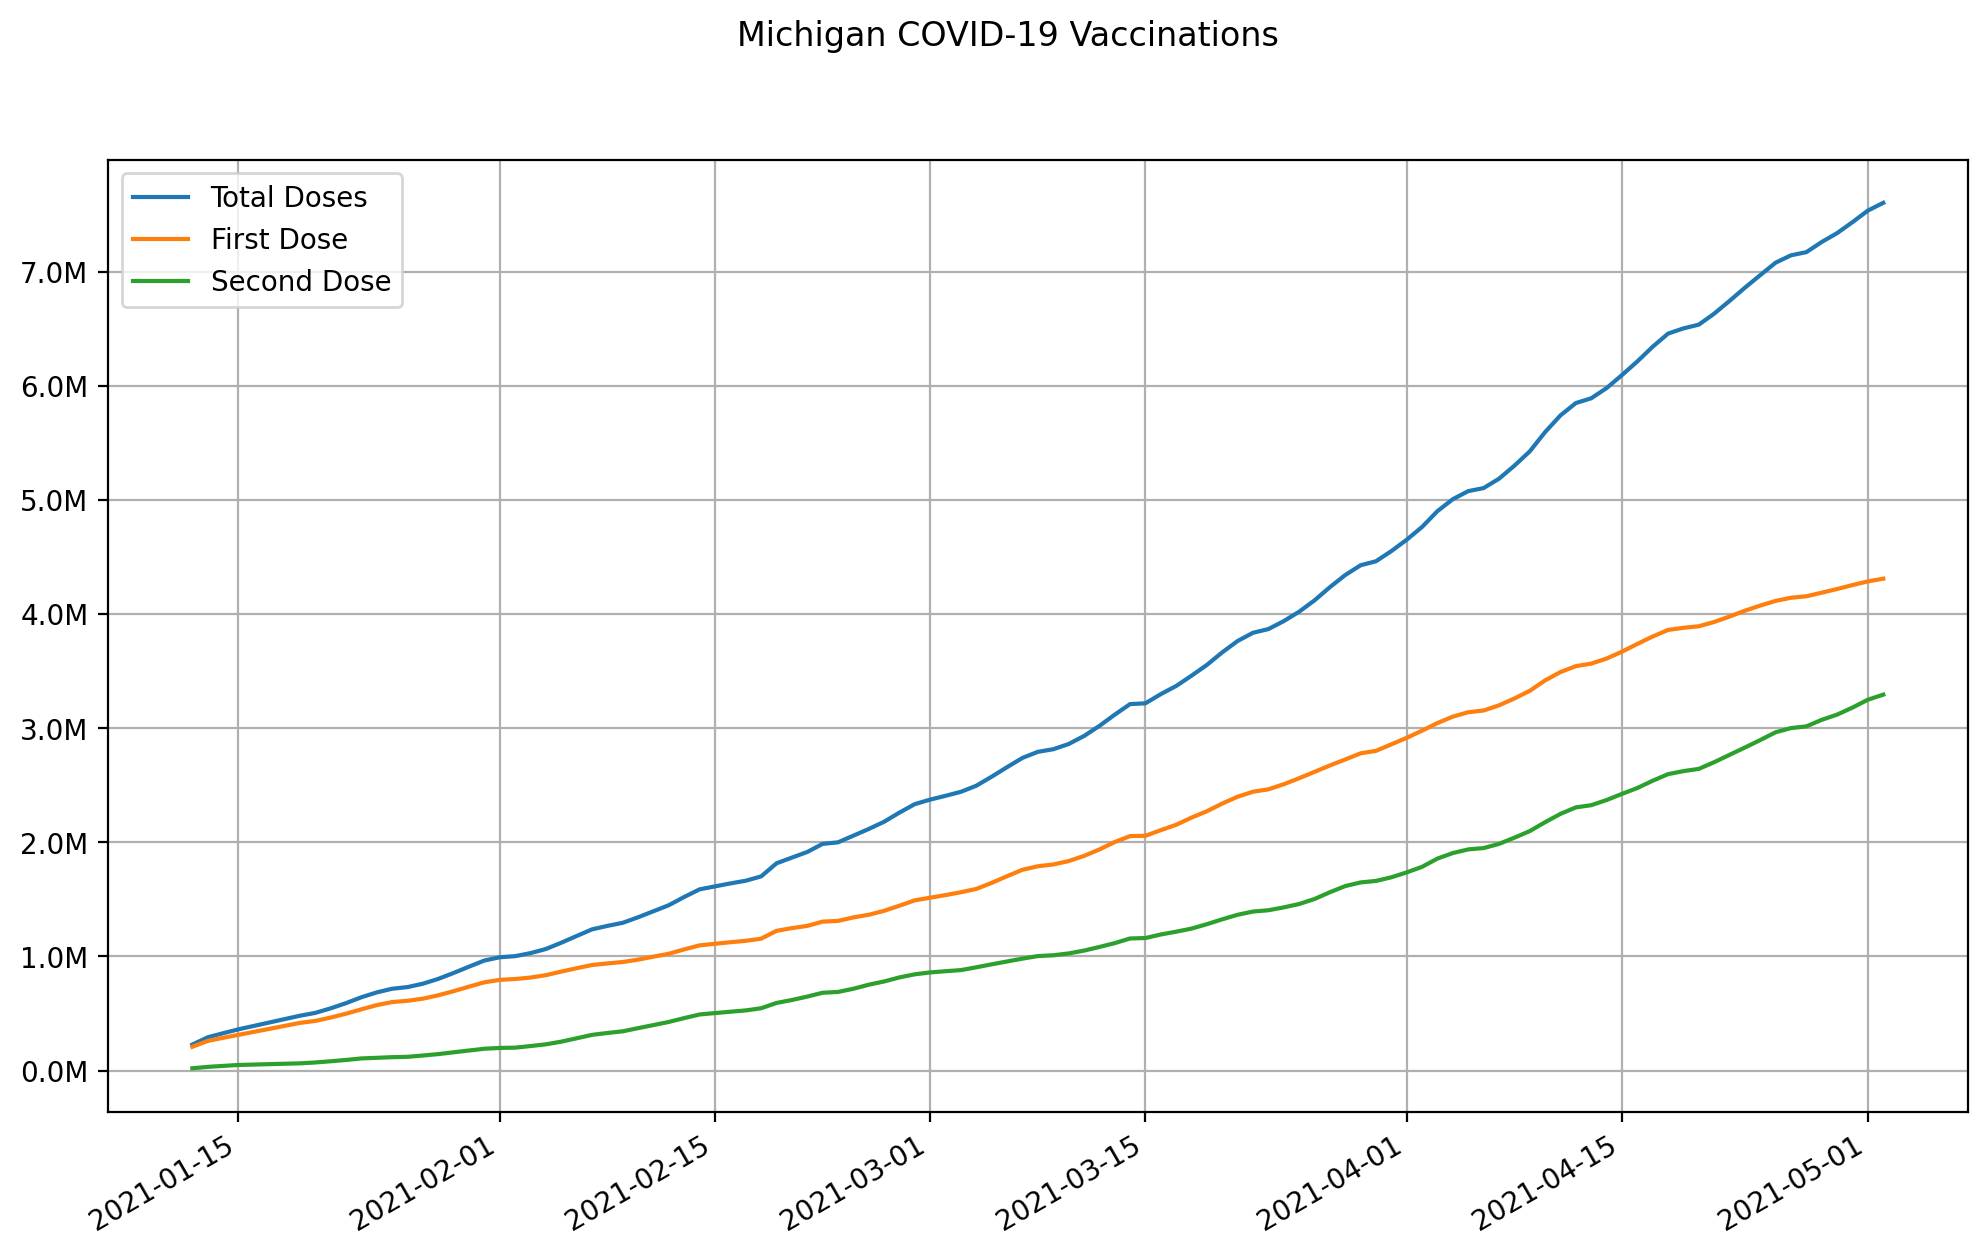

Values plotted in this chart, from the file beside it:
date, state, total doses, first dose, second dose
2021-01-12, Michigan, 227258, 207786, 19472
2021-01-13, Michigan, 291056, 259119, 31937
2021-01-14, Michigan, 326585, 286349, 40236
2021-01-15, Michigan, 360951, 312415, 48536
2021-01-16, Michigan, 390715, 338618, 52097
2021-01-17, Michigan, 420479, 364821, 55658
2021-01-18, Michigan, 450243, 391024, 59219
2021-01-19, Michigan, 480008, 417228, 62780
2021-01-20, Michigan, 504937, 434402, 70535
2021-01-21, Michigan, 544931, 463917, 81014
2021-01-22, Michigan, 590431, 497958, 92473
2021-01-23, Michigan, 642118, 536228, 105890
2021-01-24, Michigan, 684410, 573167, 111243
2021-01-25, Michigan, 716505, 599665, 116840
2021-01-26, Michigan, 731052, 611090, 119962
2021-01-27, Michigan, 760719, 629437, 131282
2021-01-28, Michigan, 802875, 659118, 143757
2021-01-29, Michigan, 854959, 695236, 159723
2021-01-30, Michigan, 910020, 734903, 175117
2021-01-31, Michigan, 963721, 772944, 190777
2021-02-01, Michigan, 992161, 794391, 197770
2021-02-02, Michigan, 1002076, 801811, 200265
2021-02-03, Michigan, 1028596, 814362, 214234
2021-02-04, Michigan, 1064897, 835524, 229373
2021-02-05, Michigan, 1119729, 866766, 252963
2021-02-06, Michigan, 1178507, 896162, 282345
2021-02-07, Michigan, 1236734, 924494, 312240
2021-02-08, Michigan, 1267080, 938279, 328801
2021-02-09, Michigan, 1294285, 950705, 343580
2021-02-10, Michigan, 1342838, 971480, 371358
2021-02-11, Michigan, 1395643, 997466, 398177
2021-02-12, Michigan, 1448777, 1023114, 425663
2021-02-13, Michigan, 1520656, 1061320, 459336
2021-02-14, Michigan, 1587476, 1096479, 490997
2021-02-15, Michigan, 1613368, 1110251, 503117
2021-02-16, Michigan, 1639261, 1124024, 515237
2021-02-17, Michigan, 1662913, 1136393, 526520
2021-02-18, Michigan, 1700670, 1155117, 545553
2021-02-19, Michigan, 1815467, 1223696, 591771
2021-02-20, Michigan, 1865353, 1247602, 617751
2021-02-21, Michigan, 1914700, 1267083, 647617
2021-02-22, Michigan, 1985815, 1304589, 681226
2021-02-23, Michigan, 1999263, 1310846, 688417
2021-02-24, Michigan, 2057634, 1341342, 716292
2021-02-25, Michigan, 2116247, 1364572, 751675
2021-02-26, Michigan, 2179429, 1399281, 780148
2021-02-27, Michigan, 2259963, 1444239, 815724
2021-02-28, Michigan, 2334258, 1491316, 842942
2021-03-01, Michigan, 2373706, 1514180, 859526
2021-03-02, Michigan, 2407046, 1536958, 870088
2021-03-03, Michigan, 2442088, 1562225, 879863
2021-03-04, Michigan, 2495321, 1590980, 904341
2021-03-05, Michigan, 2574591, 1644210, 930381
2021-03-06, Michigan, 2657948, 1702571, 955377
2021-03-07, Michigan, 2739021, 1758766, 980255
2021-03-08, Michigan, 2792147, 1789580, 1002567
2021-03-09, Michigan, 2814960, 1805357, 1009603
2021-03-10, Michigan, 2860403, 1834706, 1025697
2021-03-11, Michigan, 2930545, 1880098, 1050447
2021-03-12, Michigan, 3018749, 1936578, 1082171
... 51 more rows
